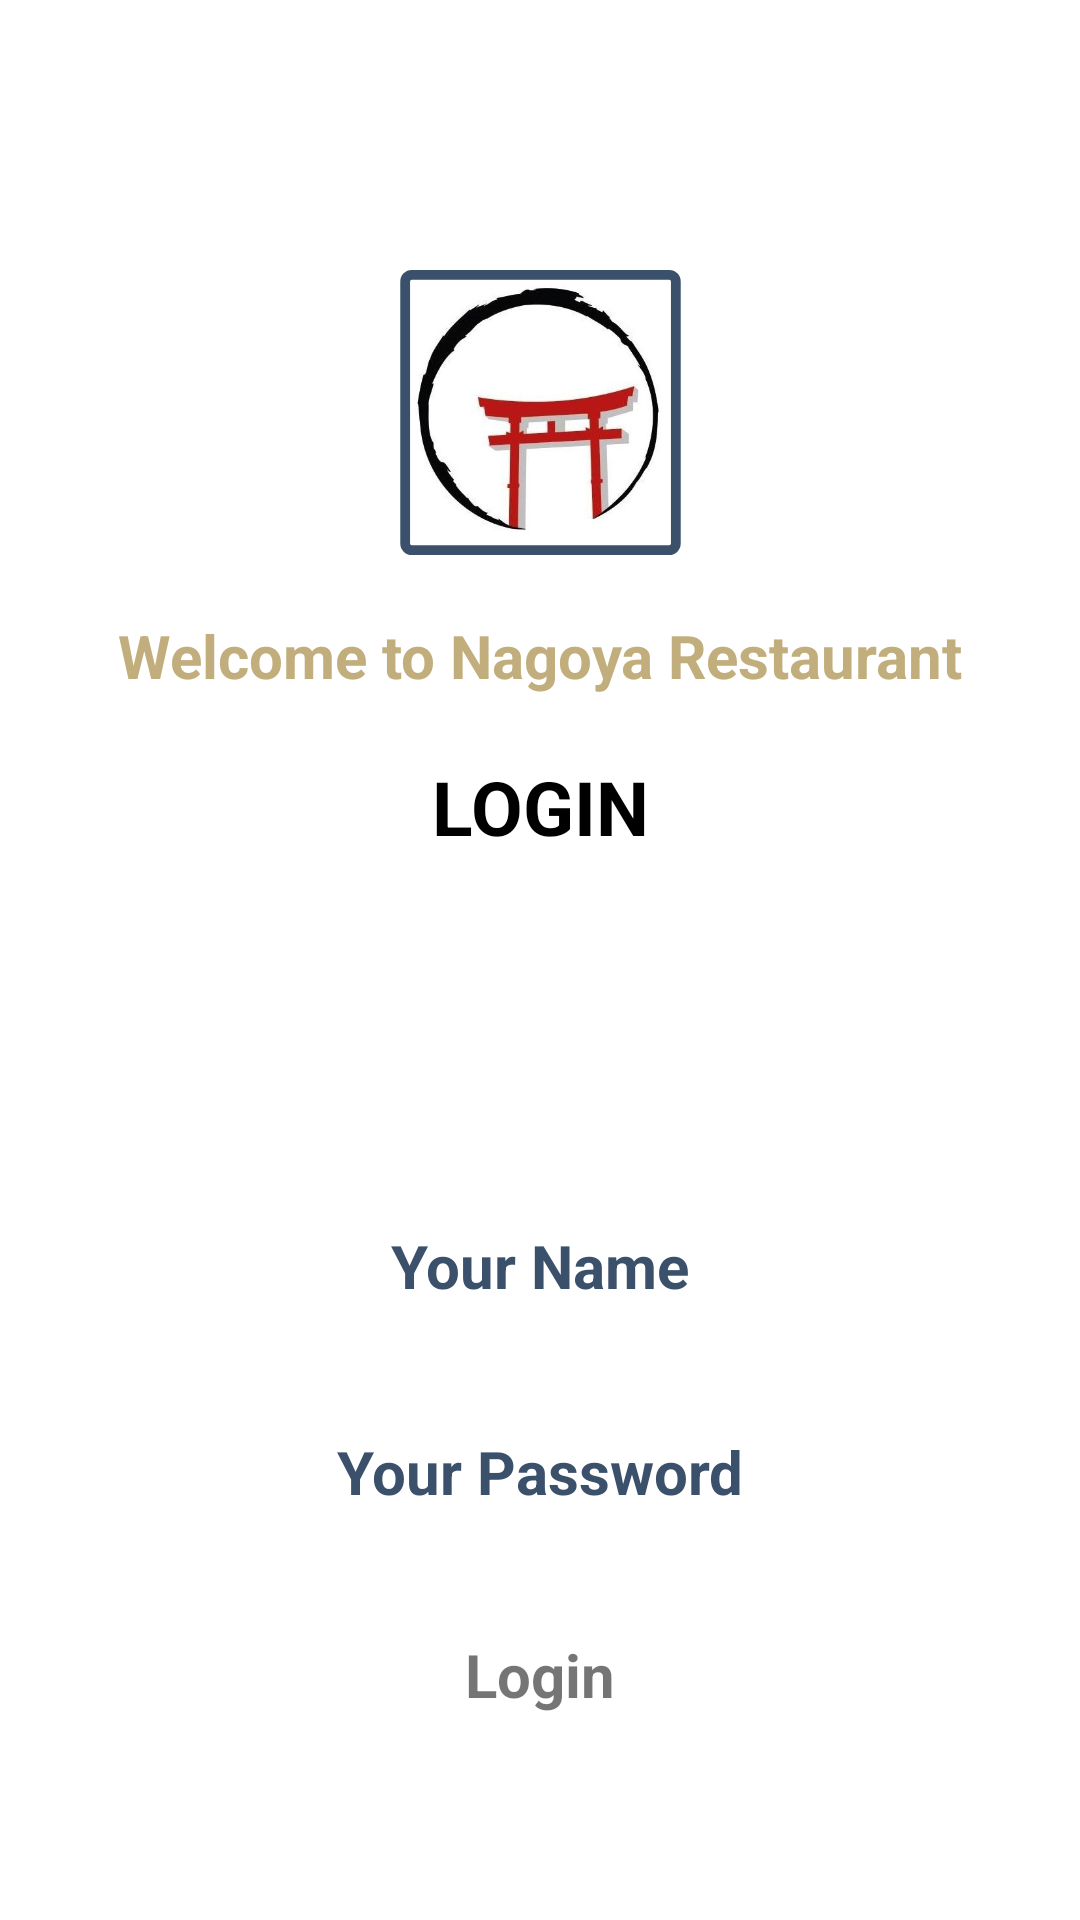

Layout XML and referenced resources for this Android screen:
<!-- AndroidManifest.xml: application theme Theme.Proyect3ro -->
<!-- res/layout/fragment_profile.xml -->
<?xml version="1.0" encoding="utf-8"?>
<FrameLayout xmlns:android="http://schemas.android.com/apk/res/android"
    xmlns:app="http://schemas.android.com/apk/res-auto"
    xmlns:tools="http://schemas.android.com/tools"
    android:layout_width="match_parent"
    android:layout_height="match_parent"
    tools:context=".ProfileFragment">

    <androidx.constraintlayout.widget.ConstraintLayout
        android:layout_width="match_parent"
        android:layout_height="match_parent">
        <TextView
            android:id="@+id/textView2"
            android:layout_width="wrap_content"
            android:layout_height="wrap_content"
            android:layout_marginTop="20dp"
            android:text="LOGIN"
            android:textColor="@color/black"
            android:textSize="25dp"
            android:textStyle="bold"
            app:layout_constraintEnd_toEndOf="@+id/textView"
            app:layout_constraintStart_toStartOf="@+id/textView"
            app:layout_constraintTop_toBottomOf="@+id/textView" />

        <ImageView
            android:id="@+id/imageView"
            android:layout_width="95dp"
            android:layout_height="95dp"
            android:layout_marginTop="90dp"
            app:circularflow_angles="10dp"

            app:layout_constraintEnd_toEndOf="parent"
            app:layout_constraintStart_toStartOf="parent"
            app:layout_constraintTop_toTopOf="parent"
            app:srcCompat="@drawable/i_logo" />

        <TextView
            android:id="@+id/textView"
            android:layout_width="wrap_content"
            android:layout_height="wrap_content"
            android:text="Welcome to Nagoya Restaurant"
            android:textColor="@color/primary"
            android:layout_marginTop="20dp"
            android:textSize="20dp"
            android:textStyle="bold"
            app:layout_constraintEnd_toEndOf="@+id/imageView"
            app:layout_constraintStart_toStartOf="@+id/imageView"
            app:layout_constraintTop_toBottomOf="@+id/imageView" />

        <LinearLayout
            android:id="@+id/linearLayout2"
            android:layout_width="match_parent"
            android:layout_height="0dp"
            android:layout_marginTop="100dp"
            android:layout_marginStart="32dp"
            android:layout_marginEnd="32dp"
            android:orientation="vertical"
            app:layout_constraintBottom_toBottomOf="parent"
            app:layout_constraintEnd_toEndOf="parent"
            app:layout_constraintStart_toStartOf="parent"
            app:layout_constraintTop_toBottomOf="@+id/textView2">

            <androidx.constraintlayout.widget.ConstraintLayout
                android:id="@+id/usernameB"
                android:layout_width="match_parent"
                android:layout_height="45dp"
                android:layout_marginTop="12sp"
                android:layout_marginBottom="12sp"
                android:background="@drawable/bg_button">

                <EditText
                    android:id="@+id/username"
                    android:layout_width="wrap_content"
                    android:layout_height="wrap_content"
                    android:text="Your Name"
                    android:backgroundTint="@android:color/transparent"
                    android:textColor="@color/secondary"
                    android:textSize="20sp"
                    android:textStyle="bold"
                    app:layout_constraintBottom_toBottomOf="parent"
                    app:layout_constraintEnd_toEndOf="parent"
                    app:layout_constraintStart_toStartOf="parent"
                    app:layout_constraintTop_toTopOf="parent" />

            </androidx.constraintlayout.widget.ConstraintLayout>

            <androidx.constraintlayout.widget.ConstraintLayout
                android:id="@+id/passwordB"
                android:layout_width="match_parent"
                android:layout_height="45dp"
                android:layout_marginTop="12sp"
                android:layout_marginBottom="12sp"
                android:background="@drawable/bg_button">

                <EditText
                    android:id="@+id/password"
                    android:layout_width="wrap_content"
                    android:layout_height="45dp"
                    android:backgroundTint="@android:color/transparent"
                    android:text="Your Password"
                    android:textColor="@color/secondary"
                    android:textSize="20sp"
                    android:textStyle="bold"
                    app:layout_constraintBottom_toBottomOf="parent"
                    app:layout_constraintEnd_toEndOf="parent"
                    app:layout_constraintStart_toStartOf="parent"
                    app:layout_constraintTop_toTopOf="parent" />
            </androidx.constraintlayout.widget.ConstraintLayout>

            <androidx.constraintlayout.widget.ConstraintLayout
                android:id="@+id/loginB"
                android:layout_width="match_parent"
                android:layout_height="45sp"
                android:layout_marginTop="12sp"
                android:layout_marginBottom="12sp"
                android:background="@drawable/bg_buttonconstrate">

                <TextView
                    android:id="@+id/login"
                    android:layout_width="wrap_content"
                    android:layout_height="wrap_content"
                    android:text="Login"
                    android:textSize="20sp"
                    android:textStyle="bold"
                    app:layout_constraintBottom_toBottomOf="parent"
                    app:layout_constraintEnd_toEndOf="parent"
                    app:layout_constraintStart_toStartOf="parent"
                    app:layout_constraintTop_toTopOf="parent" />

            </androidx.constraintlayout.widget.ConstraintLayout>

        </LinearLayout>

    </androidx.constraintlayout.widget.ConstraintLayout>
</FrameLayout>
<!-- resources referenced by this layout -->
<resources>
  <color name="black">#FF000000</color>
  <color name="primary">#C1AE7C</color>
  <color name="secondary">#3a506b</color>
  <!-- drawable i_logo (drawable) -->
  <?xml version="1.0" encoding="utf-8"?>
  <layer-list xmlns:android="http://schemas.android.com/apk/res/android" >
  
      <item android:drawable="@drawable/ic_logo"
          android:start="9dp"
          android:end="9dp"
          android:top="9dp"
          android:bottom="9dp"/>
      <item android:drawable="@drawable/brown_background"
         />
  
  </layer-list>
  <style name="Theme.Proyect3ro" parent="Theme.MaterialComponents.DayNight.NoActionBar">
          
          <item name="colorPrimary">@color/primary</item>
          <item name="colorPrimaryVariant">@color/primary</item>
          <item name="colorOnPrimary">@color/background</item>
          
          <item name="colorSecondary">@color/secondary</item>
          <item name="colorSecondaryVariant">@color/secondary</item>
          <item name="colorOnSecondary">@color/background</item>
          
          <item name="android:statusBarColor" tools:targetApi="l">@color/background</item>
          
      </style>
  <!-- drawable ic_logo: jpg bitmap (drawable, 52962 bytes) -->
  <!-- drawable brown_background (drawable) -->
  <?xml version="1.0" encoding="utf-8"?>
  <shape xmlns:android="http://schemas.android.com/apk/res/android"
      android:shape="rectangle">
      <solid android:color="@android:color/transparent"/>
      <corners android:radius="10dp"/>
      <stroke
          android:width="15dp"
          android:color="@color/secondary" />
  </shape>
  <color name="background">#ffffff</color>
</resources>
